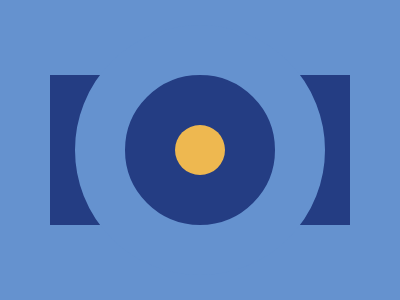

Reproduce this picture with HTML and CSS.

<p></p>

<style>
  body {
    margin: 0;
    background: #6592cf;
  }

  p {
    position: fixed;
    margin: 75px 50px;
    width: 300px;
    overflow: hidden;
  }

  p::after,
  p::before {
    content: '';
    position: fixed;
    top: 50%;
    left: 50%;
    transform: translate(-50%, -50%);
  }

  p::after {
    width: 50px;
    height: 50px;
    border-radius: 25px;
    background: #eeb850;
  }

  p,
  p::before {
    height: 150px;
    background: #243d83;
  }

  p::before {
    width: 150px;
    border-radius: 150px;
    border: 50px solid #6592cf;
  }
</style>